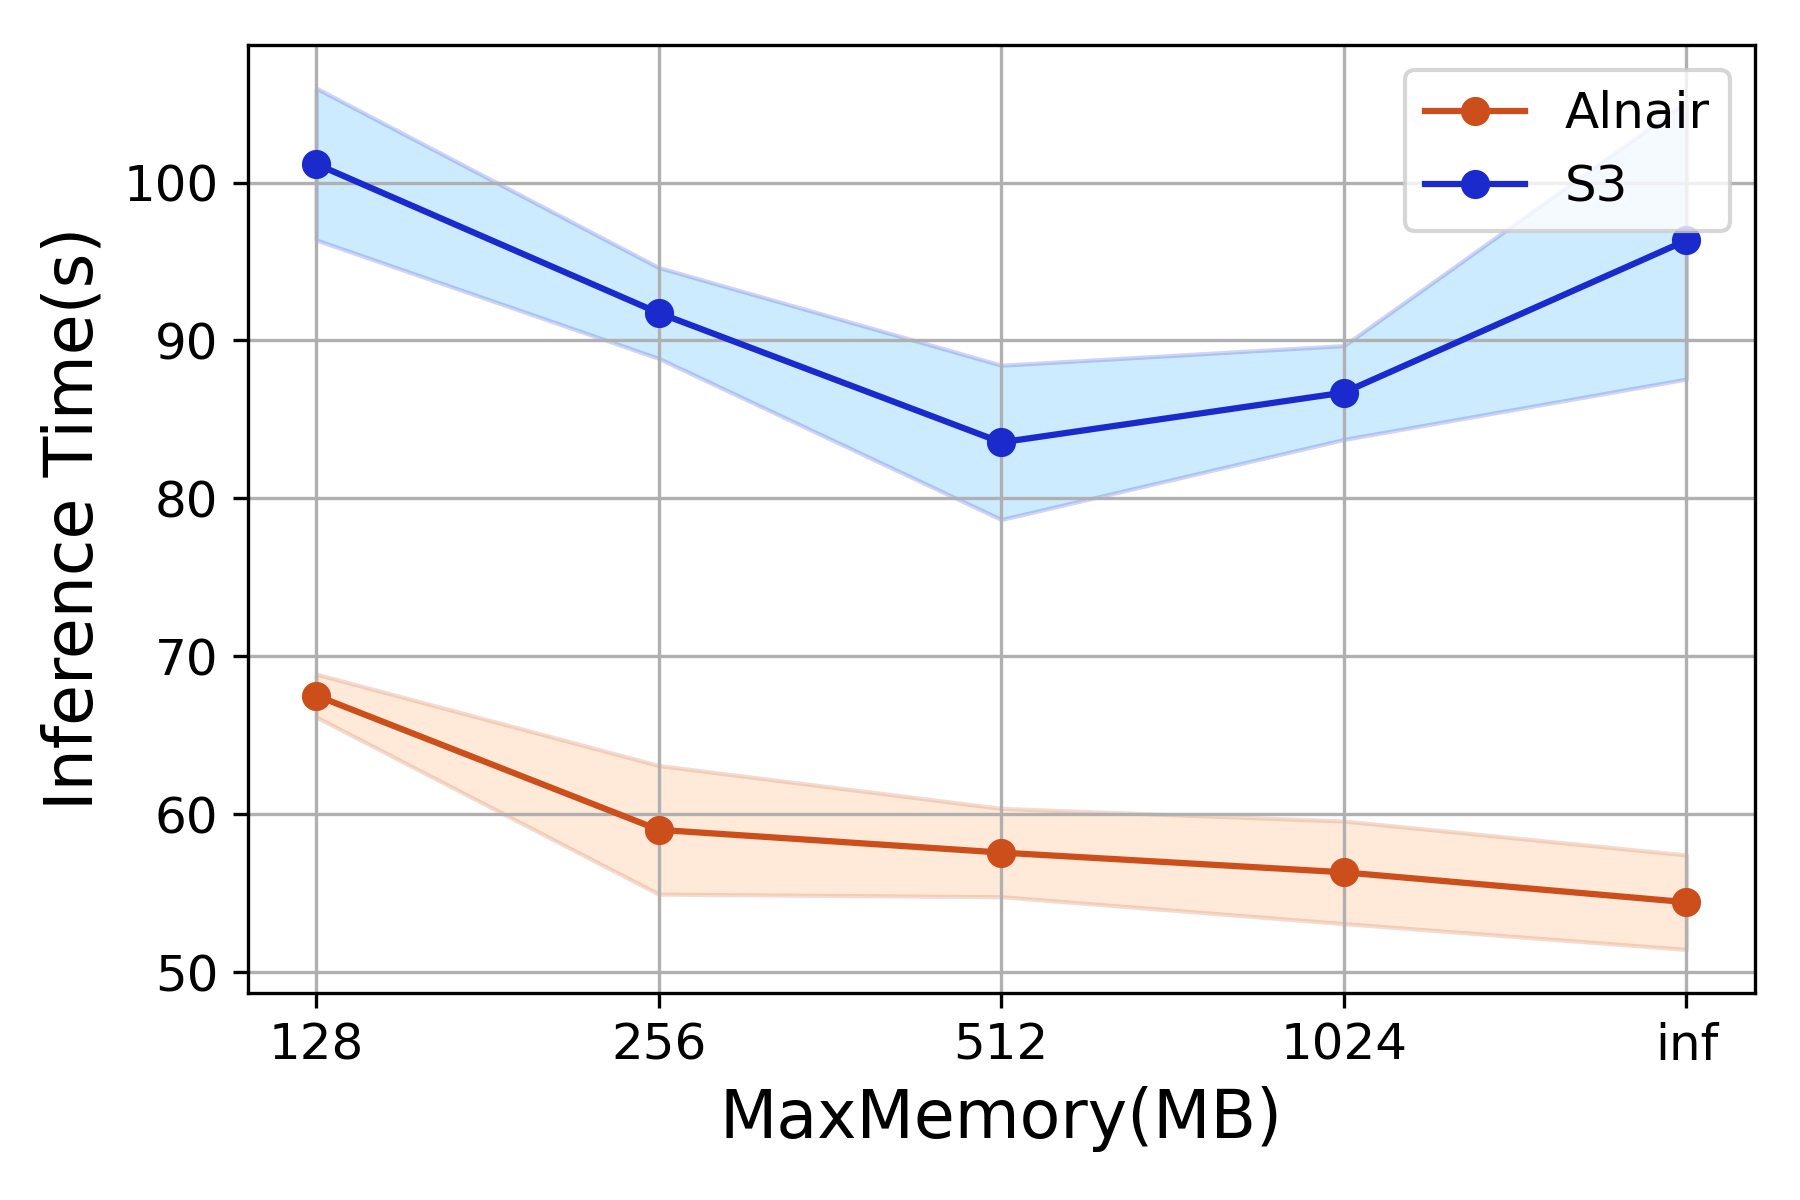

Source data for this figure (header and first rows):
MaxMemory(MB), Alnair, S3
128, 66.37, 94.83
128, 67.92, 101.8
128, 67.38, 107
128, 69.61, 104.1
128, 66.29, 98.13
256, 52.83, 94.05
256, 60.06, 90.91
256, 61.71, 88.9
256, 63.13, 95.43
256, 57.33, 89.41
512, 59.03, 83.12
512, 52.9, 76.67
512, 57.54, 85.09
512, 58.16, 82.61
512, 60.22, 90.24
1024, 58.43, 87.99
1024, 50.89, 81.42
1024, 56.45, 88.09
1024, 56.65, 88.49
1024, 59.18, 87.51
0, 54.97, 95.77
0, 53.01, 97.14
0, 50.48, 110.2
0, 55.07, 92.18
0, 58.61, 86.41
